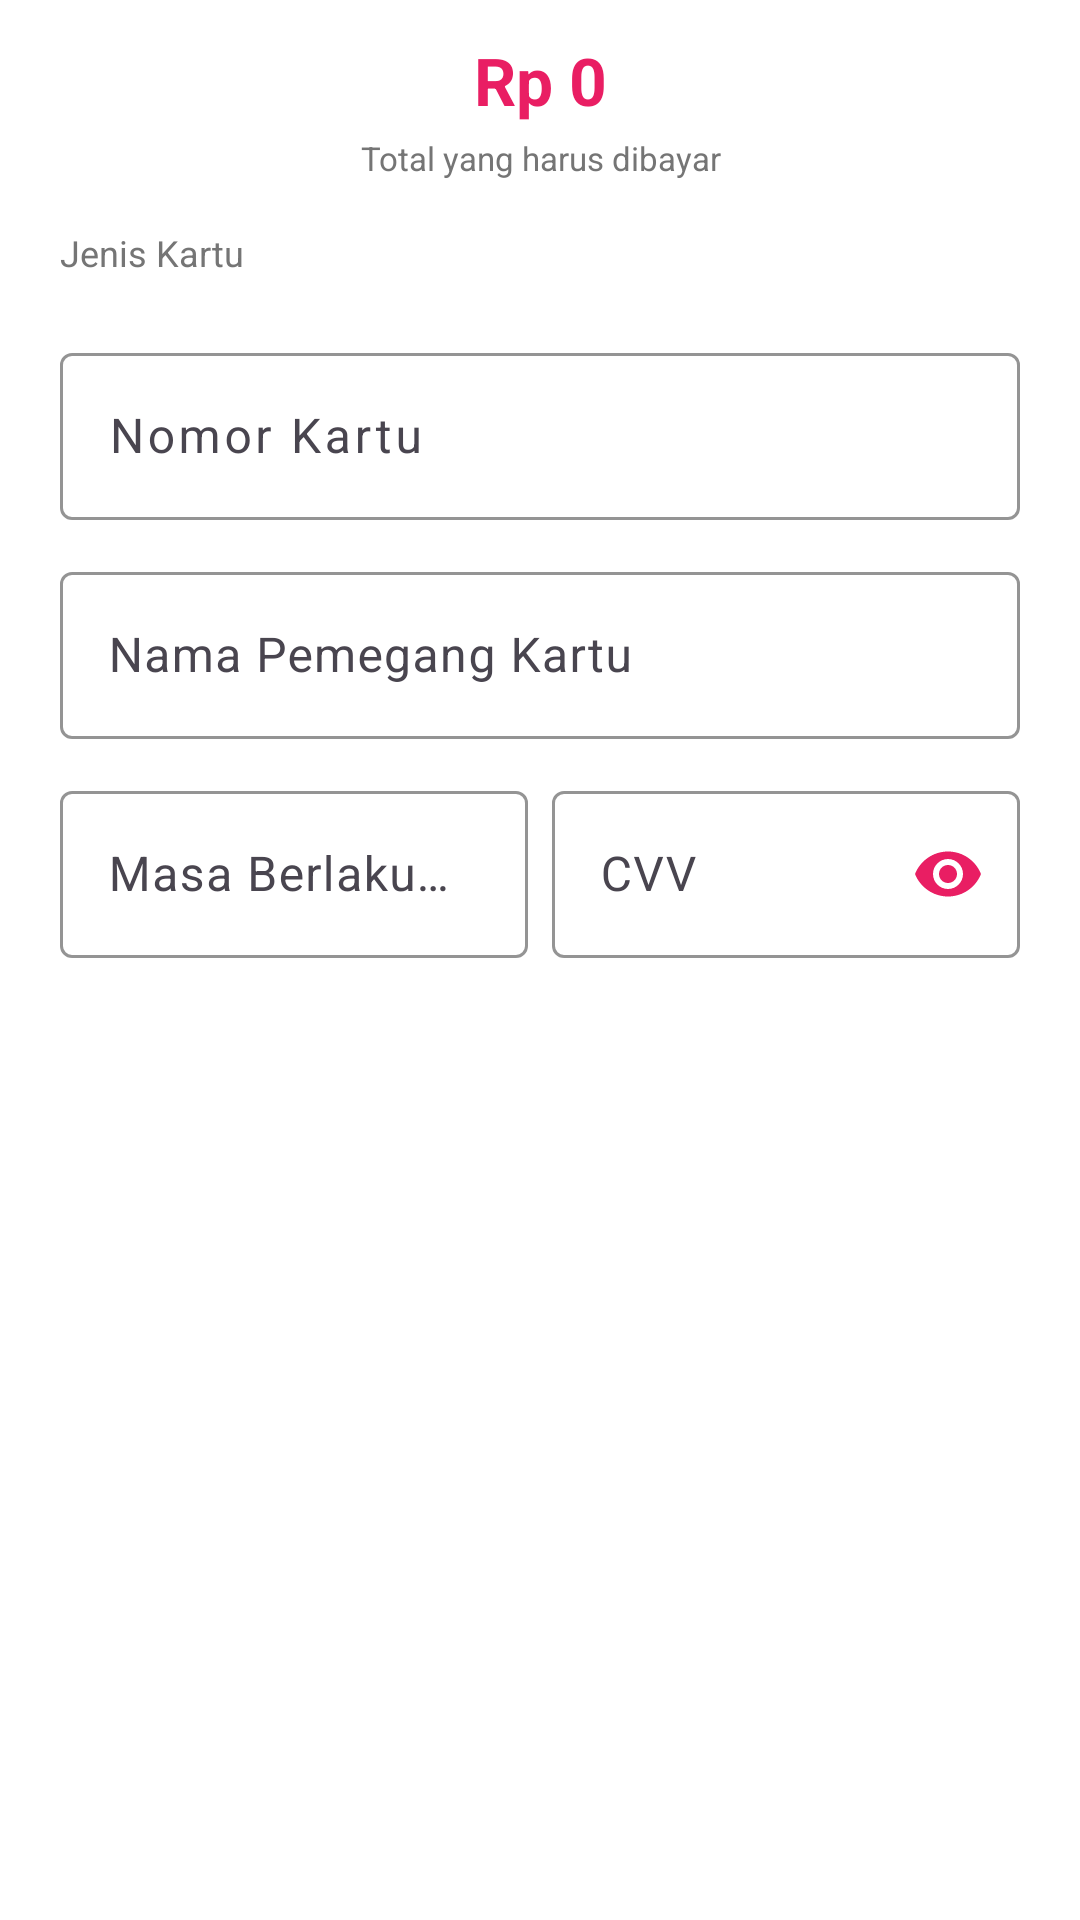

Reconstruct the res/layout file that produces this screen, plus the resources it refers to.
<!-- AndroidManifest.xml: application theme Theme.ButikKasir -->
<!-- res/layout/dialog_form_kartu.xml -->
<?xml version="1.0" encoding="utf-8"?>
<LinearLayout xmlns:android="http://schemas.android.com/apk/res/android"
    xmlns:app="http://schemas.android.com/apk/res-auto"
    android:layout_width="match_parent"
    android:layout_height="wrap_content"
    android:orientation="vertical"
    android:paddingHorizontal="20dp"
    android:paddingTop="12dp"
    android:paddingBottom="4dp">

    
    <TextView
        android:id="@+id/tvTotalKartu"
        android:layout_width="match_parent"
        android:layout_height="wrap_content"
        android:gravity="center"
        android:text="Rp 0"
        android:textColor="@color/colorPrimary"
        android:textSize="22sp"
        android:textStyle="bold"
        android:layout_marginBottom="4dp" />

    <TextView
        android:layout_width="match_parent"
        android:layout_height="wrap_content"
        android:gravity="center"
        android:text="Total yang harus dibayar"
        android:textColor="@color/textColorSecondary"
        android:textSize="11sp"
        android:layout_marginBottom="16dp" />

    
    <TextView
        android:layout_width="wrap_content"
        android:layout_height="wrap_content"
        android:text="Jenis Kartu"
        android:textColor="@color/textColorSecondary"
        android:textSize="12sp"
        android:layout_marginBottom="6dp" />

    <HorizontalScrollView
        android:layout_width="match_parent"
        android:layout_height="wrap_content"
        android:scrollbars="none"
        android:layout_marginBottom="14dp">

        <com.google.android.material.chip.ChipGroup
            android:id="@+id/chipGroupJenisKartu"
            android:layout_width="wrap_content"
            android:layout_height="wrap_content"
            app:singleSelection="true"
            app:selectionRequired="true" />
    </HorizontalScrollView>

    
    <com.google.android.material.textfield.TextInputLayout
        style="@style/Widget.Material3.TextInputLayout.OutlinedBox"
        android:layout_width="match_parent"
        android:layout_height="wrap_content"
        android:layout_marginBottom="12dp"
        android:hint="Nomor Kartu"
        app:boxStrokeColor="@color/colorPrimary"
        app:hintTextColor="@color/colorPrimary">

        <com.google.android.material.textfield.TextInputEditText
            android:id="@+id/etNomorKartu"
            android:layout_width="match_parent"
            android:layout_height="wrap_content"
            android:inputType="number"
            android:maxLength="19"
            android:letterSpacing="0.08" />
    </com.google.android.material.textfield.TextInputLayout>

    
    <com.google.android.material.textfield.TextInputLayout
        style="@style/Widget.Material3.TextInputLayout.OutlinedBox"
        android:layout_width="match_parent"
        android:layout_height="wrap_content"
        android:layout_marginBottom="12dp"
        android:hint="Nama Pemegang Kartu"
        app:boxStrokeColor="@color/colorPrimary"
        app:hintTextColor="@color/colorPrimary">

        <com.google.android.material.textfield.TextInputEditText
            android:id="@+id/etNamaPemegang"
            android:layout_width="match_parent"
            android:layout_height="wrap_content"
            android:inputType="textCapCharacters" />
    </com.google.android.material.textfield.TextInputLayout>

    
    <LinearLayout
        android:layout_width="match_parent"
        android:layout_height="wrap_content"
        android:orientation="horizontal"
        android:layout_marginBottom="8dp">

        <com.google.android.material.textfield.TextInputLayout
            style="@style/Widget.Material3.TextInputLayout.OutlinedBox"
            android:layout_width="0dp"
            android:layout_height="wrap_content"
            android:layout_weight="1"
            android:layout_marginEnd="8dp"
            android:hint="Masa Berlaku (MM/YY)"
            app:boxStrokeColor="@color/colorPrimary"
            app:hintTextColor="@color/colorPrimary">

            <com.google.android.material.textfield.TextInputEditText
                android:id="@+id/etMasaBerlaku"
                android:layout_width="match_parent"
                android:layout_height="wrap_content"
                android:inputType="number"
                android:maxLength="5" />
        </com.google.android.material.textfield.TextInputLayout>

        <com.google.android.material.textfield.TextInputLayout
            style="@style/Widget.Material3.TextInputLayout.OutlinedBox"
            android:layout_width="0dp"
            android:layout_height="wrap_content"
            android:layout_weight="1"
            android:hint="CVV"
            app:boxStrokeColor="@color/colorPrimary"
            app:hintTextColor="@color/colorPrimary"
            app:passwordToggleEnabled="true"
            app:passwordToggleTint="@color/colorPrimary">

            <com.google.android.material.textfield.TextInputEditText
                android:id="@+id/etCvv"
                android:layout_width="match_parent"
                android:layout_height="wrap_content"
                android:inputType="numberPassword"
                android:maxLength="3" />
        </com.google.android.material.textfield.TextInputLayout>
    </LinearLayout>

</LinearLayout>
<!-- resources referenced by this layout -->
<resources>
  <color name="colorPrimary">#E91E63</color>
  <color name="textColorSecondary">#757575</color>
  <style name="Theme.ButikKasir" parent="Theme.Material3.DayNight.NoActionBar">
          <item name="colorPrimary">@color/colorPrimary</item>
          <item name="colorPrimaryContainer">@color/colorPrimaryVariant</item>
          <item name="colorOnPrimary">@color/colorOnPrimary</item>
          <item name="colorSecondary">@color/colorSecondary</item>
          <item name="colorSecondaryContainer">@color/colorSecondaryVariant</item>
          <item name="colorOnSecondary">@color/colorOnSecondary</item>
          <item name="android:statusBarColor">@color/colorPrimaryVariant</item>
          <item name="colorSurface">@color/surfaceColor</item>
          <item name="android:colorBackground">@color/backgroundColor</item>
          <item name="colorError">@color/errorColor</item>
      </style>
  <color name="colorPrimaryVariant">#C2185B</color>
  <color name="colorOnPrimary">#FFFFFF</color>
  <color name="colorSecondary">#F48FB1</color>
  <color name="colorSecondaryVariant">#C2185B</color>
  <color name="colorOnSecondary">#880E4F</color>
  <color name="surfaceColor">#FFFFFF</color>
  <color name="backgroundColor">#FFFFFF</color>
  <color name="errorColor">#B3261E</color>
</resources>
